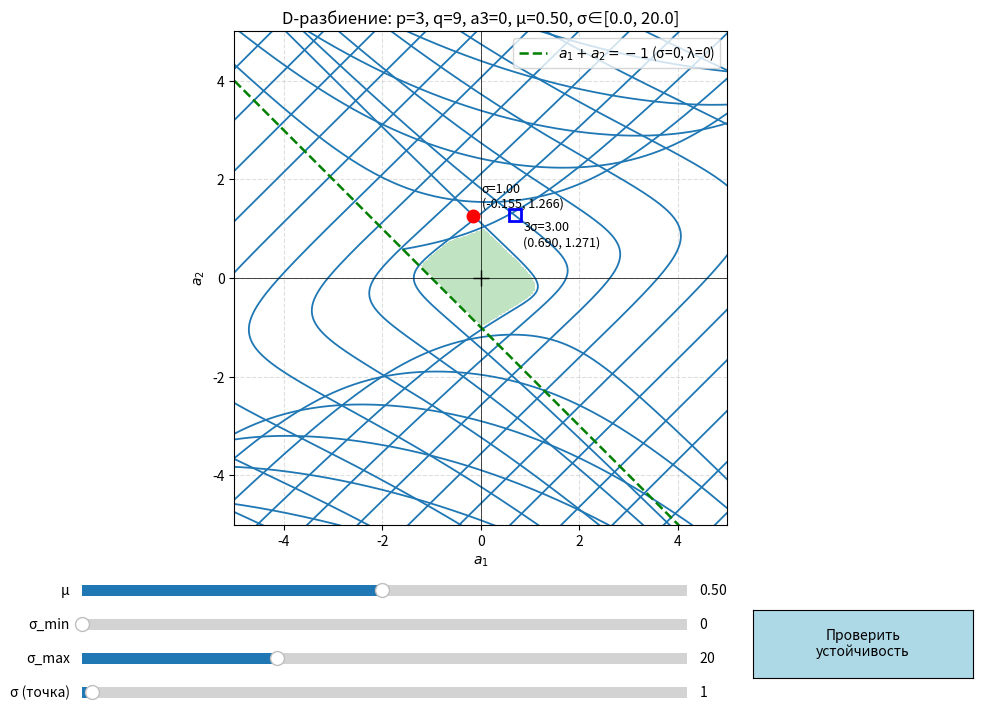

Generate this figure with matplotlib:

import numpy as np
import matplotlib.pyplot as plt
from matplotlib.widgets import Slider, Button
from scipy.ndimage import label, binary_dilation
 
P, Q = 3.0, 9.0
LIM = 5.0
 
 
def a1a2(sigma, mu, p=P, q=Q):
    den = np.sin(sigma * (q - p))
    a1 = -(np.sin(sigma * q) + mu * sigma * np.cos(sigma * q)) / den
    a2 = (np.sin(sigma * p) + mu * sigma * np.cos(sigma * p)) / den
    return a1, a2, den
 
 
def curve_branches(mu, s_min, s_max, lim, step=2e-4):
    s = np.arange(max(s_min, 1e-6), s_max, step)
    a1, a2, den = a1a2(s, mu)
    bad = (np.abs(a1) > lim) | (np.abs(a2) > lim) | ~np.isfinite(a1) | ~np.isfinite(a2)
    pole = np.zeros_like(bad)
    pole[1:] = np.sign(den[1:]) != np.sign(den[:-1])
    idx = np.flatnonzero(bad | pole)
    bounds = np.concatenate(([0], idx, [len(s)]))
    out = []
    for i in range(len(bounds) - 1):
        lo, hi = bounds[i], bounds[i + 1]
        if lo in idx:
            lo += 1
        if hi - lo > 1:
            out.append((a1[lo:hi], a2[lo:hi], s[lo:hi]))
    return out
 
 
def stable_region(branches, lim, n=700):
    grid = np.zeros((n, n), bool)
    xs = np.linspace(-lim, lim, n)
 
    def put(x, y):
        ix = np.round((x + lim) / (2 * lim) * (n - 1)).astype(int)
        iy = np.round((y + lim) / (2 * lim) * (n - 1)).astype(int)
        ok = (ix >= 0) & (ix < n) & (iy >= 0) & (iy < n)
        grid[iy[ok], ix[ok]] = True
 
    for x, y, _ in branches:
        k = int(max(1, np.max(np.hypot(np.diff(x), np.diff(y))) / (2 * lim / n)))
        t = np.linspace(0, 1, k + 1)[:-1]
        put((x[:-1, None] + (x[1:] - x[:-1])[:, None] * t).ravel(),
            (y[:-1, None] + (y[1:] - y[:-1])[:, None] * t).ravel())
    put(xs, -1 - xs)
    grid = binary_dilation(grid, iterations=1)
    lab, _ = label(~grid)
    c = lab[n // 2, n // 2]
    if c == 0:
        return None
    return (lab == c), (-lim, lim, -lim, lim)
 
 
def count_unstable_roots(a1, a2, mu, p=P, q=Q):
    R = (1 + abs(a1) + abs(a2)) / mu + 1.0
    N = int(min(2_000_000, max(50000, 200 * R * q)))
    th = np.linspace(-np.pi / 2, np.pi / 2, N)
    arc = R * np.exp(1j * th)                        # снизу вверх по дуге справа
    axis = 1j * np.linspace(R, -R, N)                # сверху вниз по мнимой оси
    lam = np.concatenate([arc, axis])                # контур против часовой стрелки
    val = mu * lam + 1 + a1 * np.exp(-lam * p) + a2 * np.exp(-lam * q)
    if np.min(np.abs(val)) < 1e-6:
        return None                                  # корень на границе
    total = np.sum(np.diff(np.unwrap(np.angle(val))))
    return int(round(total / (2 * np.pi)))
 
 
fig, ax = plt.subplots(figsize=(11, 8.5))
plt.subplots_adjust(bottom=0.30)
s_mu = Slider(plt.axes([0.15, 0.21, 0.55, 0.025]), 'μ', 0.01, 1.0, valinit=0.5, valstep=0.01)
s_smin = Slider(plt.axes([0.15, 0.17, 0.55, 0.025]), 'σ_min', 0.0, 60.0, valinit=0.0, valstep=0.01)
s_smax = Slider(plt.axes([0.15, 0.13, 0.55, 0.025]), 'σ_max', 1.0, 60.0, valinit=20.0, valstep=0.5)
s_pt = Slider(plt.axes([0.15, 0.09, 0.55, 0.025]), 'σ (точка)', 0.0, 60.0, valinit=1.0, valstep=0.01)
btn = Button(plt.axes([0.76, 0.12, 0.2, 0.08]), 'Проверить\nустойчивость', color='lightblue')
res_txt = fig.text(0.15, 0.03, '', fontsize=11)
 
state = {'branches': [], 'pt': None}
hover = ax.text(0.02, 0.98, '', transform=ax.transAxes, va='top',
                bbox=dict(boxstyle='round', fc='white', alpha=.85))
 
 
def mark(sig, mu, style, label_txt, off):
    x, y, _ = a1a2(np.array([sig]), mu)
    if sig > 1e-6 and np.isfinite(x[0]) and np.isfinite(y[0]):
        ax.plot(x, y, style, ms=8, mfc=style[0] if style[1] == 'o' else 'none', mew=2)
        ax.annotate(f'{label_txt}={sig:.2f}\n({x[0]:.3f}, {y[0]:.3f})', (x[0], y[0]),
                    xytext=off, textcoords='offset points', fontsize=9)
        return float(x[0]), float(y[0])
    print(f'{label_txt}={sig:.4f}: особая точка (разрыв)')
    return None
 
 
def update(_=None):
    global hover
    mu, smin, smax, sp = s_mu.val, s_smin.val, max(s_smax.val, s_smin.val + 0.5), s_pt.val
    ax.clear()
    br = curve_branches(mu, smin, smax, lim=LIM * 3)
    state['branches'] = br
 
    reg = stable_region(br, LIM) if smin == 0 else None
    if reg is not None:
        mask, ext = reg
        ax.imshow(np.where(mask, 1.0, np.nan), extent=ext, origin='lower',
                  cmap='Greens', vmin=0, vmax=2, alpha=.45, zorder=0)
    for x, y, _ in br:
        ax.plot(x, y, color='#1f77b4', lw=1.3)
    xs = np.array([-LIM, LIM])
    ax.plot(xs, -1 - xs, 'g--', lw=1.8, label='$a_1+a_2=-1$ (σ=0, λ=0)')
 
    state['pt'] = mark(sp, mu, 'ro', 'σ', (6, 6))
    mark(3 * sp, mu, 'bs', '3σ', (6, -22))
 
    ax.plot(0, 0, 'k+', ms=12)
    ax.axhline(0, color='k', lw=.5)
    ax.axvline(0, color='k', lw=.5)
    ax.set_xlim(-LIM, LIM)
    ax.set_ylim(-LIM, LIM)
    ax.set_aspect('equal')
    ax.grid(True, ls='--', alpha=.4)
    ax.set_xlabel('$a_1$')
    ax.set_ylabel('$a_2$')
    ax.set_title(f'D-разбиение: p={P:g}, q={Q:g}, a3=0, μ={mu:.2f}, σ∈[{smin:.1f}, {smax:.1f}]')
    ax.legend(loc='upper right')
    hover = ax.text(0.02, 0.98, '', transform=ax.transAxes, va='top',
                    bbox=dict(boxstyle='round', fc='white', alpha=.85))
    res_txt.set_text('')
    fig.canvas.draw_idle()
 
 
def sides_counts(sig, mu, eps=2e-3):
    h = 1e-5
    x1, y1, _ = a1a2(np.array([sig - h]), mu)
    x2, y2, _ = a1a2(np.array([sig + h]), mu)
    x0, y0, _ = a1a2(np.array([sig]), mu)
    t = np.array([x2[0] - x1[0], y2[0] - y1[0]])
    t /= np.linalg.norm(t)
    nrm = np.array([-t[1], t[0]])
    pa = np.array([x0[0], y0[0]]) + eps * nrm
    pb = np.array([x0[0], y0[0]]) - eps * nrm
    return (count_unstable_roots(pa[0], pa[1], mu), tuple(pa)), \
           (count_unstable_roots(pb[0], pb[1], mu), tuple(pb))
 
 
def check(_=None):
    if state['pt'] is None:
        res_txt.set_text('Сначала выберите точку σ (не в разрыве)')
    else:
        (na, pa), (nb, pb) = sides_counts(s_pt.val, s_mu.val)
        res_txt.set_text(f'Точка на кривой (граница). Корней с Re>0 по сторонам кривой: '
                         f'{na} и {nb} (при переходе пара корней пересекает мнимую ось)')
    fig.canvas.draw_idle()
 
 
def on_move(ev):
    if ev.inaxes is not ax or not state['branches']:
        return
    best = (np.inf, None)
    for x, y, s in state['branches']:
        d = (x - ev.xdata) ** 2 + (y - ev.ydata) ** 2
        i = int(np.argmin(d))
        if d[i] < best[0]:
            best = (d[i], (x[i], y[i], s[i]))
    if best[1] is not None:
        hover.set_text(f'a1={best[1][0]:.4f}, a2={best[1][1]:.4f}, σ={best[1][2]:.4f}')
        fig.canvas.draw_idle()
 
 
for s in (s_mu, s_smin, s_smax, s_pt):
    s.on_changed(update)
btn.on_clicked(check)
fig.canvas.mpl_connect('motion_notify_event', on_move)
update()
 
if __name__ == '__main__':
    plt.show()
 
